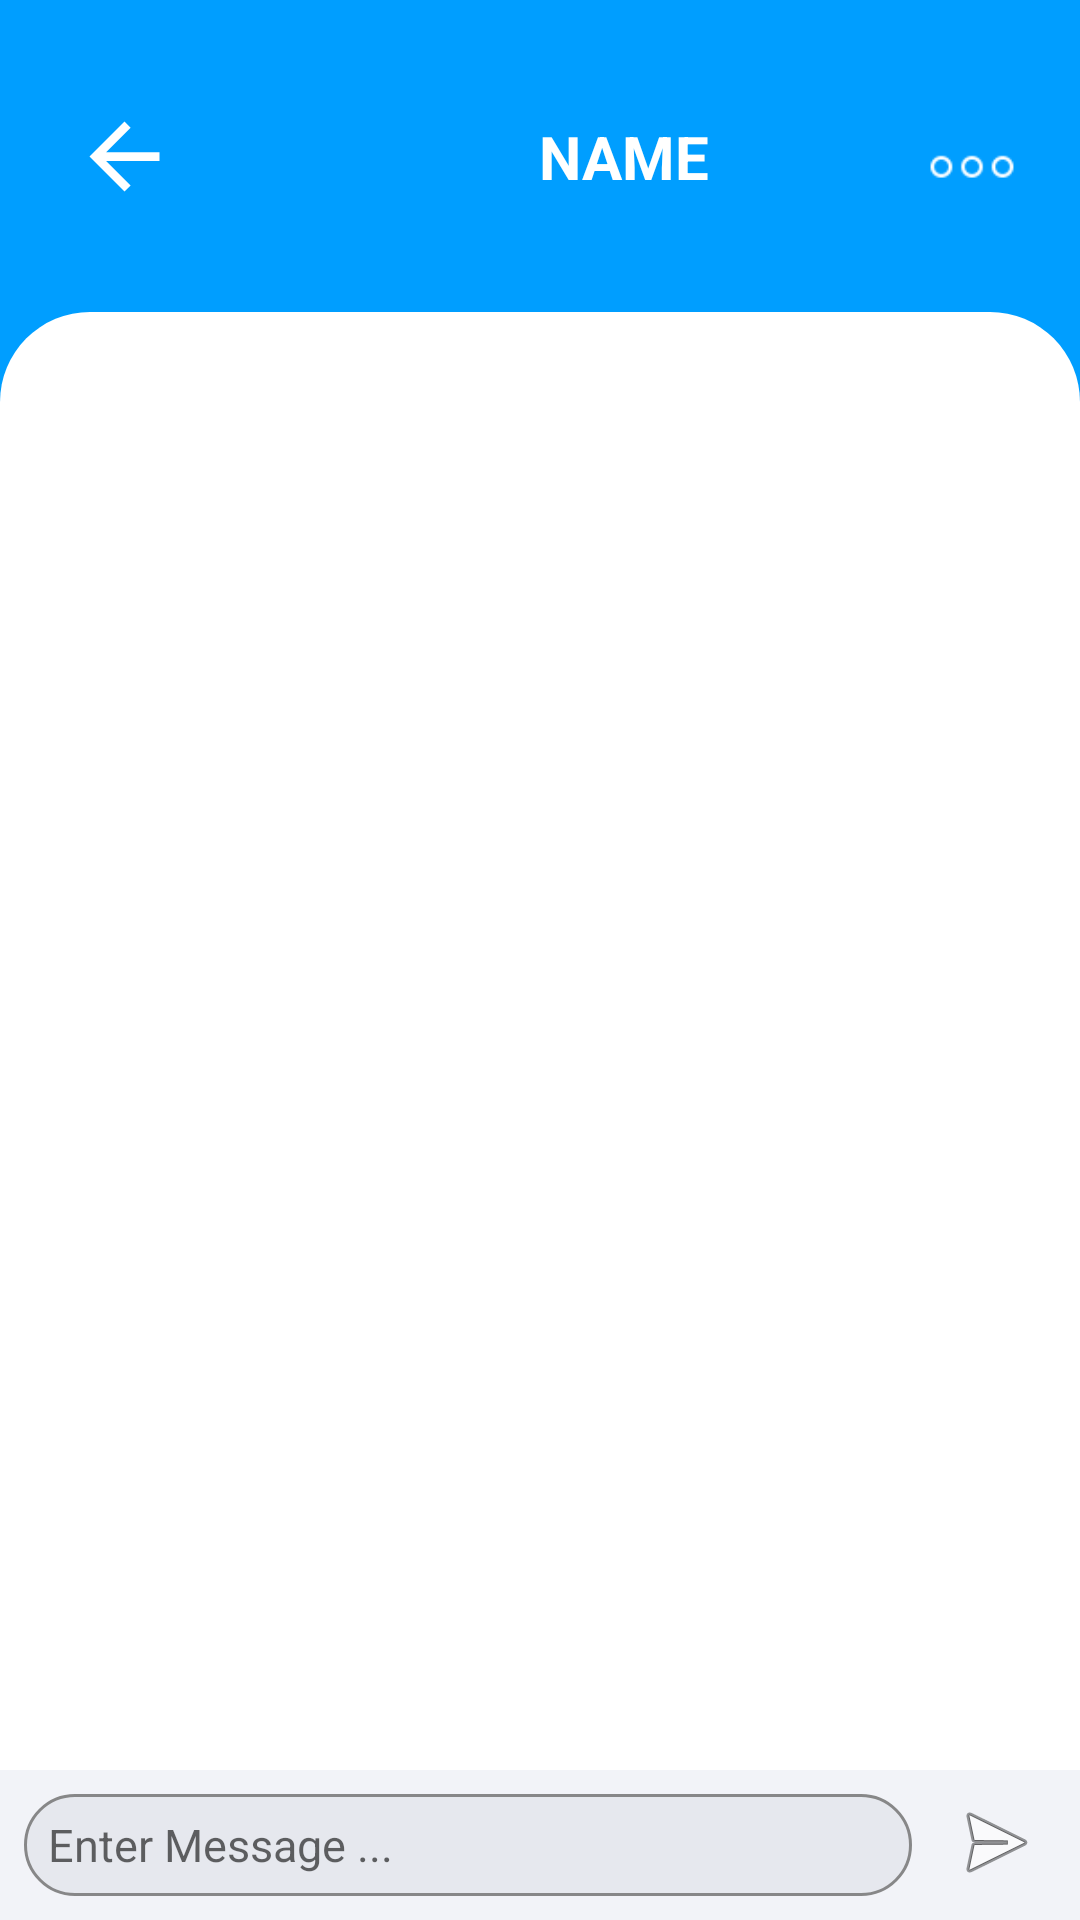

The Android layout XML behind this screen, and the referenced resources:
<!-- AndroidManifest.xml: application theme Theme.EmleNotes -->
<!-- res/layout/activity_chat.xml -->
<?xml version="1.0" encoding="utf-8"?>
<androidx.constraintlayout.widget.ConstraintLayout xmlns:android="http://schemas.android.com/apk/res/android"
    xmlns:app="http://schemas.android.com/apk/res-auto"
    xmlns:tools="http://schemas.android.com/tools"
    android:layout_width="match_parent"
    android:layout_height="match_parent"
    android:background="#009EFF"
    tools:context=".ui.ChatActivity">

    <ImageView
        android:id="@+id/imgBack"
        android:layout_width="35dp"
        android:layout_height="0dp"
        android:layout_marginStart="24dp"
        android:src="@drawable/abc_vector_test"
        app:layout_constraintBottom_toBottomOf="@+id/constraintLayout"
        app:layout_constraintStart_toStartOf="parent"
        app:layout_constraintTop_toTopOf="@+id/constraintLayout"
        tools:ignore="ContentDescription" />

    <androidx.constraintlayout.widget.ConstraintLayout
        android:id="@+id/constraintLayout"
        android:layout_width="wrap_content"
        android:layout_height="wrap_content"
        android:layout_marginTop="32dp"
        app:layout_constraintEnd_toEndOf="parent"
        app:layout_constraintStart_toStartOf="parent"
        app:layout_constraintTop_toTopOf="parent">

        <com.google.android.material.imageview.ShapeableImageView
            android:id="@+id/pic_chat"
            android:layout_width="40dp"
            android:layout_height="40dp"
            android:layout_marginEnd="8dp"
            android:transitionName="ImageTransition"
            app:layout_constraintBottom_toBottomOf="parent"
            app:layout_constraintEnd_toStartOf="@+id/name_chat"
            app:layout_constraintStart_toStartOf="parent"
            app:layout_constraintTop_toTopOf="parent"
            app:shapeAppearanceOverlay="@style/circleImageView"
            tools:ignore="ContentDescription"
            tools:srcCompat="@tools:sample/avatars" />

        <TextView
            android:id="@+id/name_chat"
            android:layout_width="wrap_content"
            android:layout_height="wrap_content"
            android:layout_marginStart="8dp"
            android:text="@string/name"
            android:textColor="#FFFFFF"
            android:textSize="20sp"
            android:textStyle="bold"
            android:transitionName="NameTransition"
            app:layout_constraintBottom_toBottomOf="parent"
            app:layout_constraintEnd_toEndOf="parent"
            app:layout_constraintStart_toEndOf="@+id/pic_chat"
            app:layout_constraintTop_toTopOf="parent" />

    </androidx.constraintlayout.widget.ConstraintLayout>

    <ImageView
        android:id="@+id/imgThreeDots"
        android:layout_width="40dp"
        android:layout_height="30dp"
        android:layout_marginTop="6dp"
        android:layout_marginEnd="16dp"
        android:src="@drawable/three_dots"
        app:layout_constraintBottom_toBottomOf="@+id/constraintLayout"
        app:layout_constraintEnd_toEndOf="parent"
        app:layout_constraintTop_toTopOf="@+id/constraintLayout"
        tools:ignore="ContentDescription" />

    <androidx.recyclerview.widget.RecyclerView
        android:id="@+id/messageRecycle"
        android:layout_width="0dp"
        android:layout_height="0dp"
        android:layout_marginTop="32dp"
        android:background="@drawable/recent_bg"
        app:layout_constraintBottom_toTopOf="@+id/linearLayout"
        app:layout_constraintEnd_toEndOf="parent"
        app:layout_constraintHorizontal_bias="1.0"
        app:layout_constraintStart_toStartOf="parent"
        app:layout_constraintTop_toBottomOf="@+id/constraintLayout" />

    <androidx.constraintlayout.widget.ConstraintLayout
        android:id="@+id/linearLayout"
        android:layout_width="0dp"
        android:layout_height="wrap_content"
        android:background="#F2F3F8"
        app:layout_constraintBottom_toBottomOf="parent"
        app:layout_constraintEnd_toEndOf="parent"
        app:layout_constraintStart_toStartOf="parent"
        app:layout_constraintTop_toBottomOf="@+id/messageRecycle">

        <EditText
            android:id="@+id/et_textMessage"
            android:layout_width="0dp"
            android:layout_height="34dp"
            android:layout_marginStart="8dp"
            android:layout_marginTop="8dp"
            android:layout_marginEnd="12dp"
            android:layout_marginBottom="8dp"
            android:background="@drawable/ed_message_bg"
            android:hint="@string/enter_message"
            android:paddingLeft="8dp"
            android:paddingRight="8dp"
            android:textColor="#9692A5"
            android:textSize="15sp"
            app:layout_constraintBottom_toBottomOf="parent"
            app:layout_constraintEnd_toStartOf="@+id/btn_sendMessage"
            app:layout_constraintStart_toStartOf="parent"
            app:layout_constraintTop_toTopOf="parent"
            tools:ignore="Autofill,TextFields" />

        <Button
            android:id="@+id/btn_sendMessage"
            android:layout_width="32dp"
            android:layout_height="32dp"
            android:layout_marginTop="8dp"
            android:layout_marginEnd="12dp"
            android:background="@android:drawable/ic_menu_send"
            app:layout_constraintEnd_toEndOf="parent"
            app:layout_constraintTop_toTopOf="parent" />

    </androidx.constraintlayout.widget.ConstraintLayout>

</androidx.constraintlayout.widget.ConstraintLayout>
<!-- resources referenced by this layout -->
<resources>
  <!-- drawable ed_message_bg (drawable) -->
  <?xml version="1.0" encoding="utf-8"?>
  <shape xmlns:android="http://schemas.android.com/apk/res/android">
      <solid android:color="#E6E8EE" />
      <corners android:radius="30dp"/>
      <stroke android:width="1dp" android:color="#878788"/>
  </shape>
  <!-- drawable recent_bg (drawable) -->
  <?xml version="1.0" encoding="utf-8"?>
  <shape xmlns:android="http://schemas.android.com/apk/res/android">
      <solid android:color="#FFFFFF" />
      <corners android:topLeftRadius="30dp" android:topRightRadius="30dp"/>
  </shape>
  <!-- drawable three_dots: png bitmap (drawable, 325 bytes) -->
  <string name="enter_message">Enter Message ...</string>
  <string name="name">NAME</string>
  <style name="circleImageView" parent="">
          <item name="cornerFamily">rounded</item>
          <item name="cornerSize">50%</item>
      </style>
  <style name="Theme.EmleNotes" parent="Theme.MaterialComponents.DayNight.NoActionBar">
          
          <item name="colorPrimary">@color/purple_500</item>
          <item name="colorPrimaryVariant">@color/purple_700</item>
          <item name="colorOnPrimary">@color/white</item>
          
          <item name="colorSecondary">@color/teal_200</item>
          <item name="colorSecondaryVariant">@color/teal_700</item>
          <item name="colorOnSecondary">@color/black</item>
          
          <item name="android:statusBarColor" tools:targetApi="l">?attr/colorPrimaryVariant</item>
          
  
          
          <item name="android:windowActivityTransitions">true</item>
  
      </style>
  <color name="purple_500">#FF6200EE</color>
  <color name="purple_700">#009EFF</color>
  <color name="white">#FFFFFFFF</color>
  <color name="teal_200">#FF03DAC5</color>
  <color name="teal_700">#FF018786</color>
  <color name="black">#FF000000</color>
</resources>
